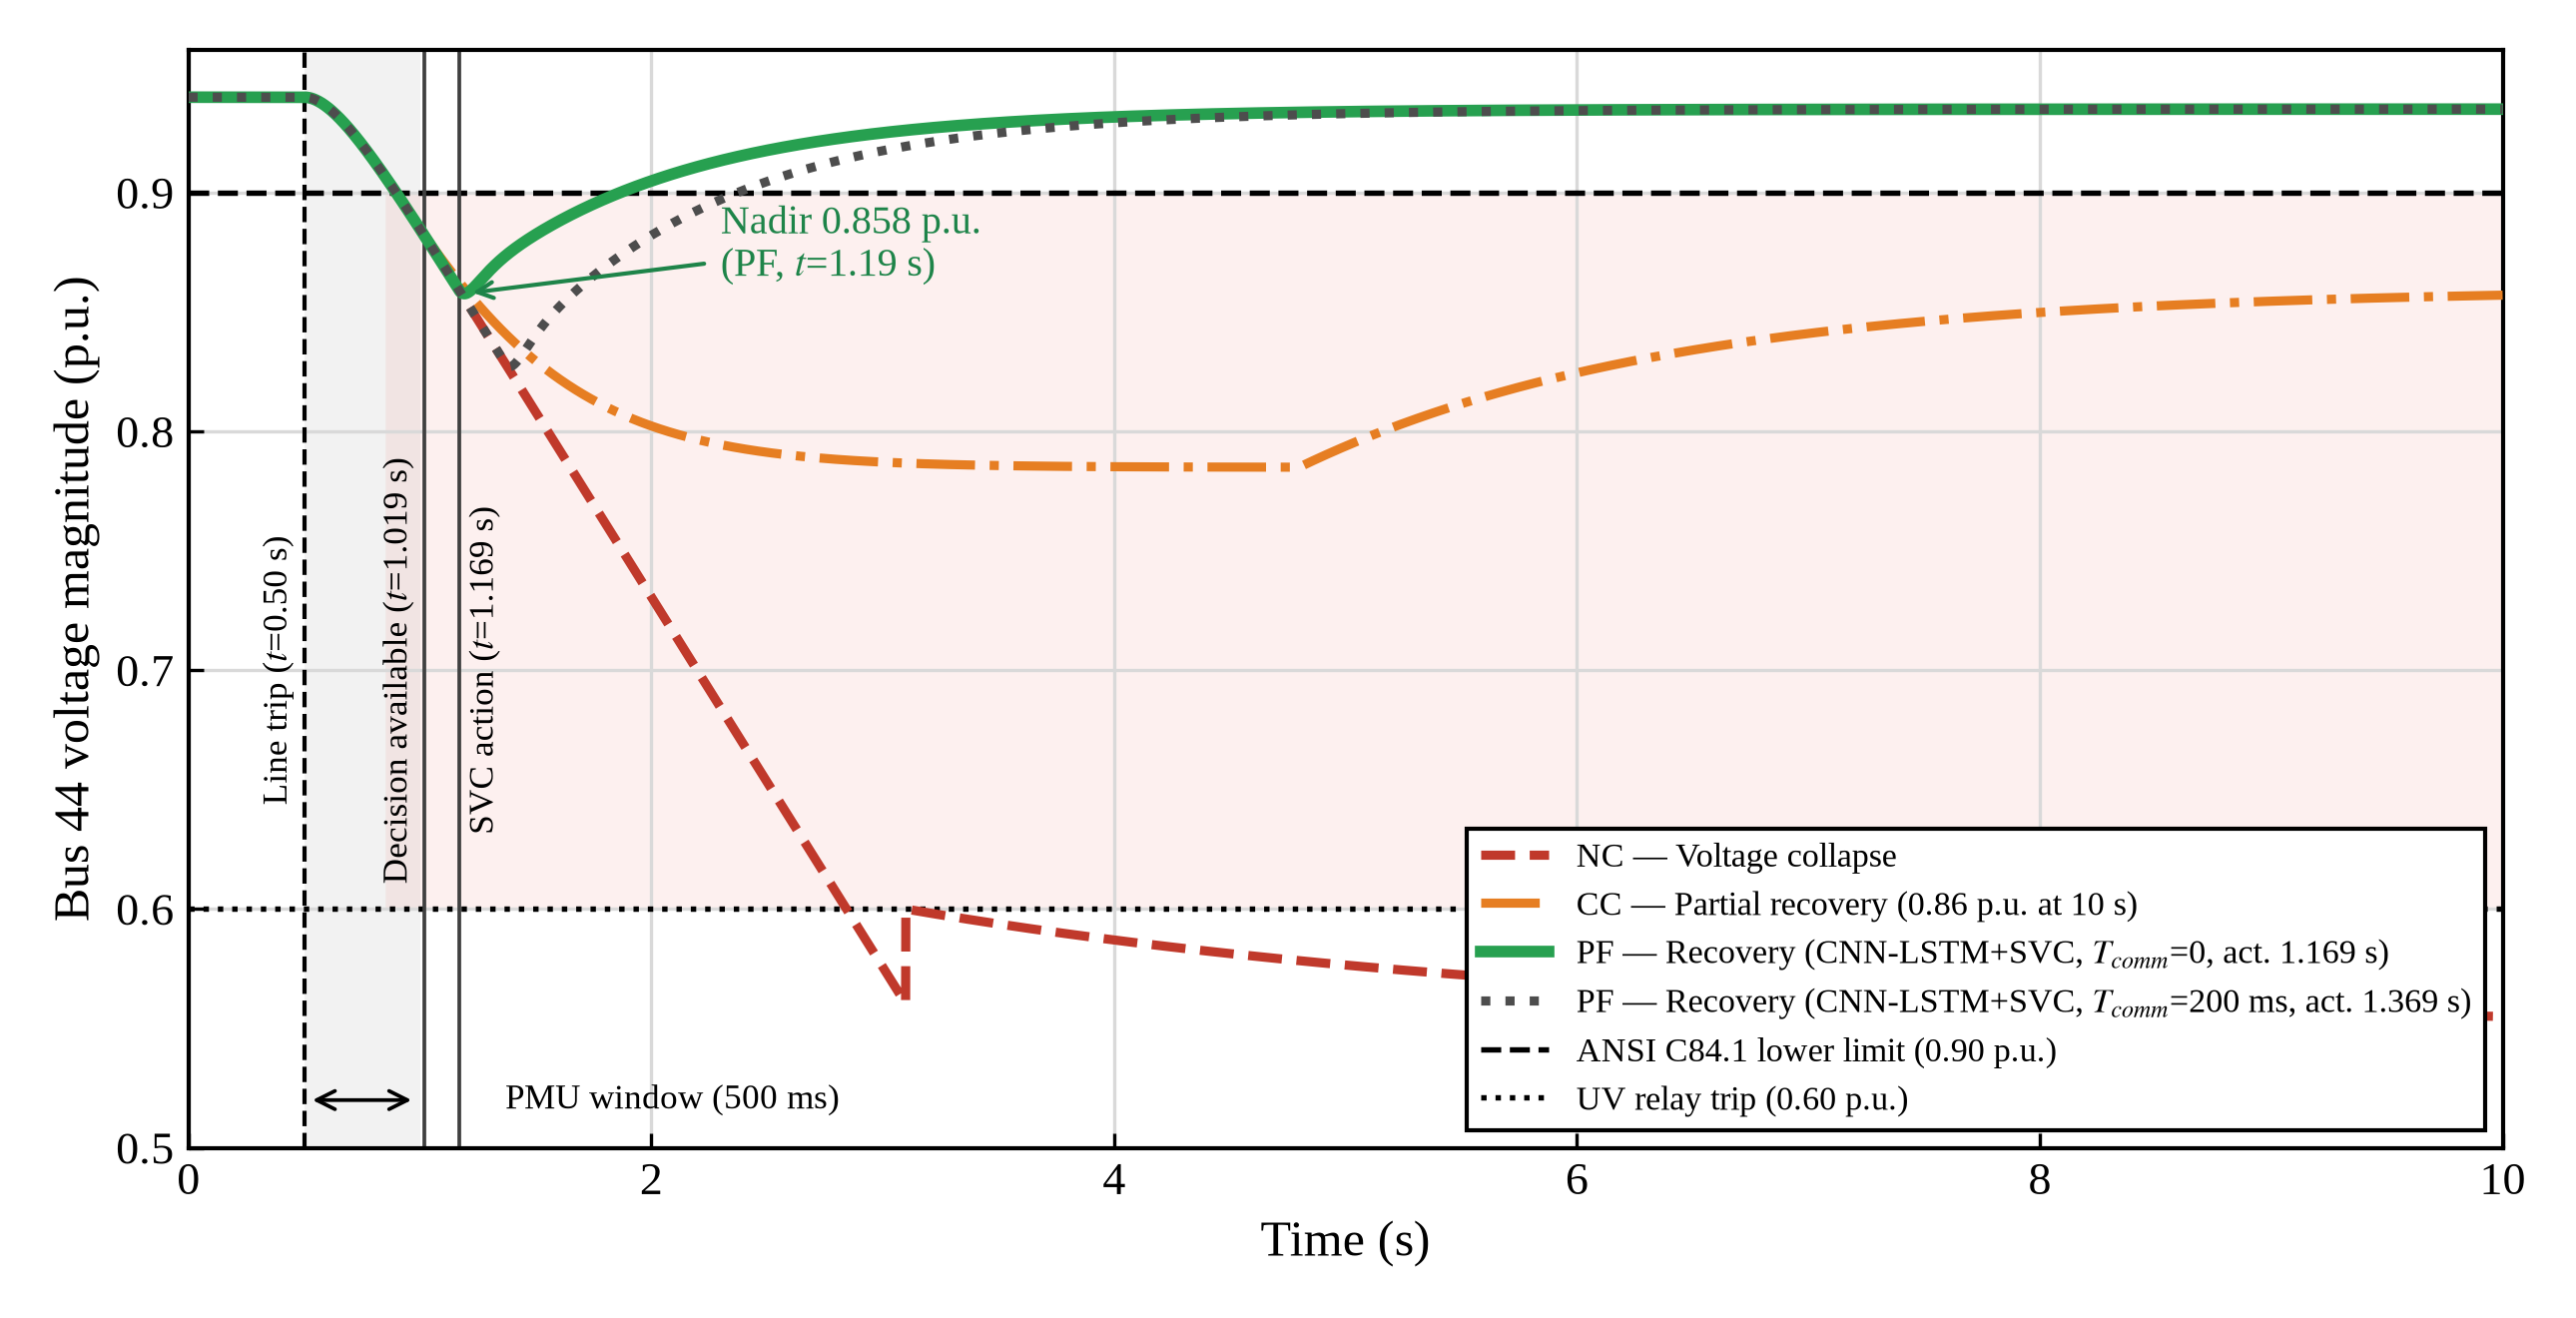

Recreate this plot in Python.
"""Bus 44 voltage-collapse scenario (NC / CC / PF) with the CNN-LSTM + SVC
action re-timed to the measured latency budget.

Line trip at t = 0.5 s. Decision available 519.2 ms later (t = 1.019 s);
SVC response ~150 ms, so reactive support starts at t = 1.169 s + T_comm.
Until that instant the PF trajectory equals the no-control (NC) one.
"""
import numpy as np
import matplotlib.pyplot as plt

T_TRIP = 0.50
T_WIN, T_PRE, T_INF = 0.500, 0.0019, 0.0173
T_DEC = T_TRIP + T_WIN + T_PRE + T_INF             # 1.0192 s
TAU_SVC = 0.150
T_SVC = T_DEC + TAU_SVC                            # 1.1692 s (+T_comm)
V0, V_ANSI, V_UV = 0.94, 0.90, 0.60
T_UV = 3.10                                        # UV relay operation

DT = 1e-3
t = np.arange(0.0, 10.0 + DT, DT)


def v_nc_fn(tt):
    tt = np.asarray(tt, dtype=float)
    tau = np.clip(tt - T_TRIP, 0, None)
    slope, tc = 0.155, 0.15
    ramp = V0 - slope * (tau - tc * (1 - np.exp(-tau / tc)))
    post = 0.55 + 0.05 * np.exp(-(tt - T_UV) / 3.0)
    return np.where(tt < T_UV, ramp, post)


def v_cc_fn(tt):
    tau = np.clip(tt - T_TRIP, 0, None)
    a = 0.40
    v = 0.785 + (V0 - 0.785) * (1 + tau / a) * np.exp(-tau / a)
    t2 = 4.8
    rec = np.where(tt > t2, (0.86 - 0.785) * (1 - np.exp(-(tt - t2) / 1.6)),
                   0.0)
    return v + rec


v_nc = v_nc_fn(t)
v_cc = v_cc_fn(t)


def pf(t_act, tau=TAU_SVC, v_end=0.935, tau_rec=0.9):
    """NC trajectory until t_act; then SVC support ramps in over its
    response time and drives the voltage to the post-disturbance level."""
    v = v_nc.copy()
    m = t >= t_act
    v_act = v_nc_fn(t_act)
    target = v_end - (v_end - v_act) * np.exp(-(t[m] - t_act) / tau_rec)
    k = 1.0 - np.exp(-(t[m] - t_act) / (tau / 3.0))
    v[m] = v_nc[m] + k * (target - v_nc[m])
    return v


def plot(out="bus44_collapse_timing"):
    plt.rcParams.update({
        "font.family": "serif",
        "font.serif": ["Times New Roman", "Liberation Serif", "DejaVu Serif"],
        "mathtext.fontset": "stix", "font.size": 11,
        "axes.linewidth": 1.0, "xtick.direction": "in", "ytick.direction": "in",
    })
    tc_late = 0.200
    v_pf = pf(T_SVC)
    v_pf2 = pf(T_SVC + tc_late)

    fig, ax = plt.subplots(figsize=(8.6, 4.4), dpi=100)
    ax.axvspan(T_TRIP, T_TRIP + T_WIN, color="0.5", alpha=0.10, lw=0)
    ax.fill_between(t, V_UV, V_ANSI, where=t >= 0.85, color="#e74c3c",
                    alpha=0.08, lw=0)

    nadir = {}
    for v, c, ls, lw, lab in [
        (v_nc, "#c0392b", "--", 2.2, "NC — Voltage collapse"),
        (v_cc, "#e67e22", "-.", 2.2,
         f"CC — Partial recovery ({v_cc[-1]:.2f} p.u. at 10 s)"),
        (v_pf, "#27a050", "-", 2.8,
         f"PF — Recovery (CNN-LSTM+SVC, $T_{{comm}}$=0, act. {T_SVC:.3f} s)"),
        (v_pf2, "0.3", ":", 2.2,
         f"PF — Recovery (CNN-LSTM+SVC, $T_{{comm}}$={tc_late*1e3:.0f} ms, "
         f"act. {T_SVC + tc_late:.3f} s)"),
    ]:
        ax.plot(t, v, color=c, ls=ls, lw=lw, label=lab, zorder=3)
        m = t >= T_TRIP
        i = np.argmin(v[m])
        nadir[lab[:2] + str(lw)] = (v[m][i], t[m][i])
        print(f"{lab:72s} nadir {v[m][i]:.3f} p.u. at {t[m][i]:.2f} s; "
              f"below 0.90 for {((v < V_ANSI) & m).sum() * DT:.2f} s")

    ax.axhline(V_ANSI, color="black", ls="--", lw=1.3,
               label=f"ANSI C84.1 lower limit ({V_ANSI:.2f} p.u.)")
    ax.axhline(V_UV, color="black", ls=":", lw=1.3,
               label=f"UV relay trip ({V_UV:.2f} p.u.)")
    ax.axvline(T_TRIP, color="black", ls="--", lw=1.0)
    for x in (T_DEC, T_SVC):
        ax.axvline(x, color="0.25", lw=0.9)
    ax.text(T_DEC - 0.04, 0.70, f"Decision available ($t$={T_DEC:.3f} s)",
            rotation=90, ha="right", va="center", fontsize=8.5)
    ax.text(T_SVC + 0.04, 0.70, f"SVC action ($t$={T_SVC:.3f} s)",
            rotation=90, ha="left", va="center", fontsize=8.5)
    ax.text(T_TRIP - 0.04, 0.70, f"Line trip ($t$={T_TRIP:.2f} s)",
            rotation=90, ha="right", va="center", fontsize=8.5)
    ax.annotate("", xy=(T_TRIP, 0.52), xytext=(T_TRIP + T_WIN, 0.52),
                arrowprops=dict(arrowstyle="<->", lw=0.9))
    ax.text(T_SVC + 0.2, 0.52, "PMU window (500 ms)", ha="left",
            va="center", fontsize=8.5)

    vn, tn = nadir["PF2.8"]
    ax.annotate(f"Nadir {vn:.3f} p.u.\n(PF, $t$={tn:.2f} s)", xy=(tn, vn),
                xytext=(2.3, 0.865), color="#1e8449", fontsize=9.5,
                arrowprops=dict(arrowstyle="->", color="#1e8449", lw=1.0))

    ax.set_xlim(0, 10)
    ax.set_ylim(0.5, 0.96)
    ax.set_xlabel("Time (s)", fontsize=12)
    ax.set_ylabel("Bus 44 voltage magnitude (p.u.)", fontsize=12)
    ax.grid(True, color="0.85", lw=0.8)
    ax.legend(loc="lower right", fontsize=8.2, edgecolor="black",
              fancybox=False, framealpha=1)
    fig.tight_layout()
    fig.savefig(out + ".png", dpi=300)
    fig.savefig(out + ".pdf")


if __name__ == "__main__":
    plot()
